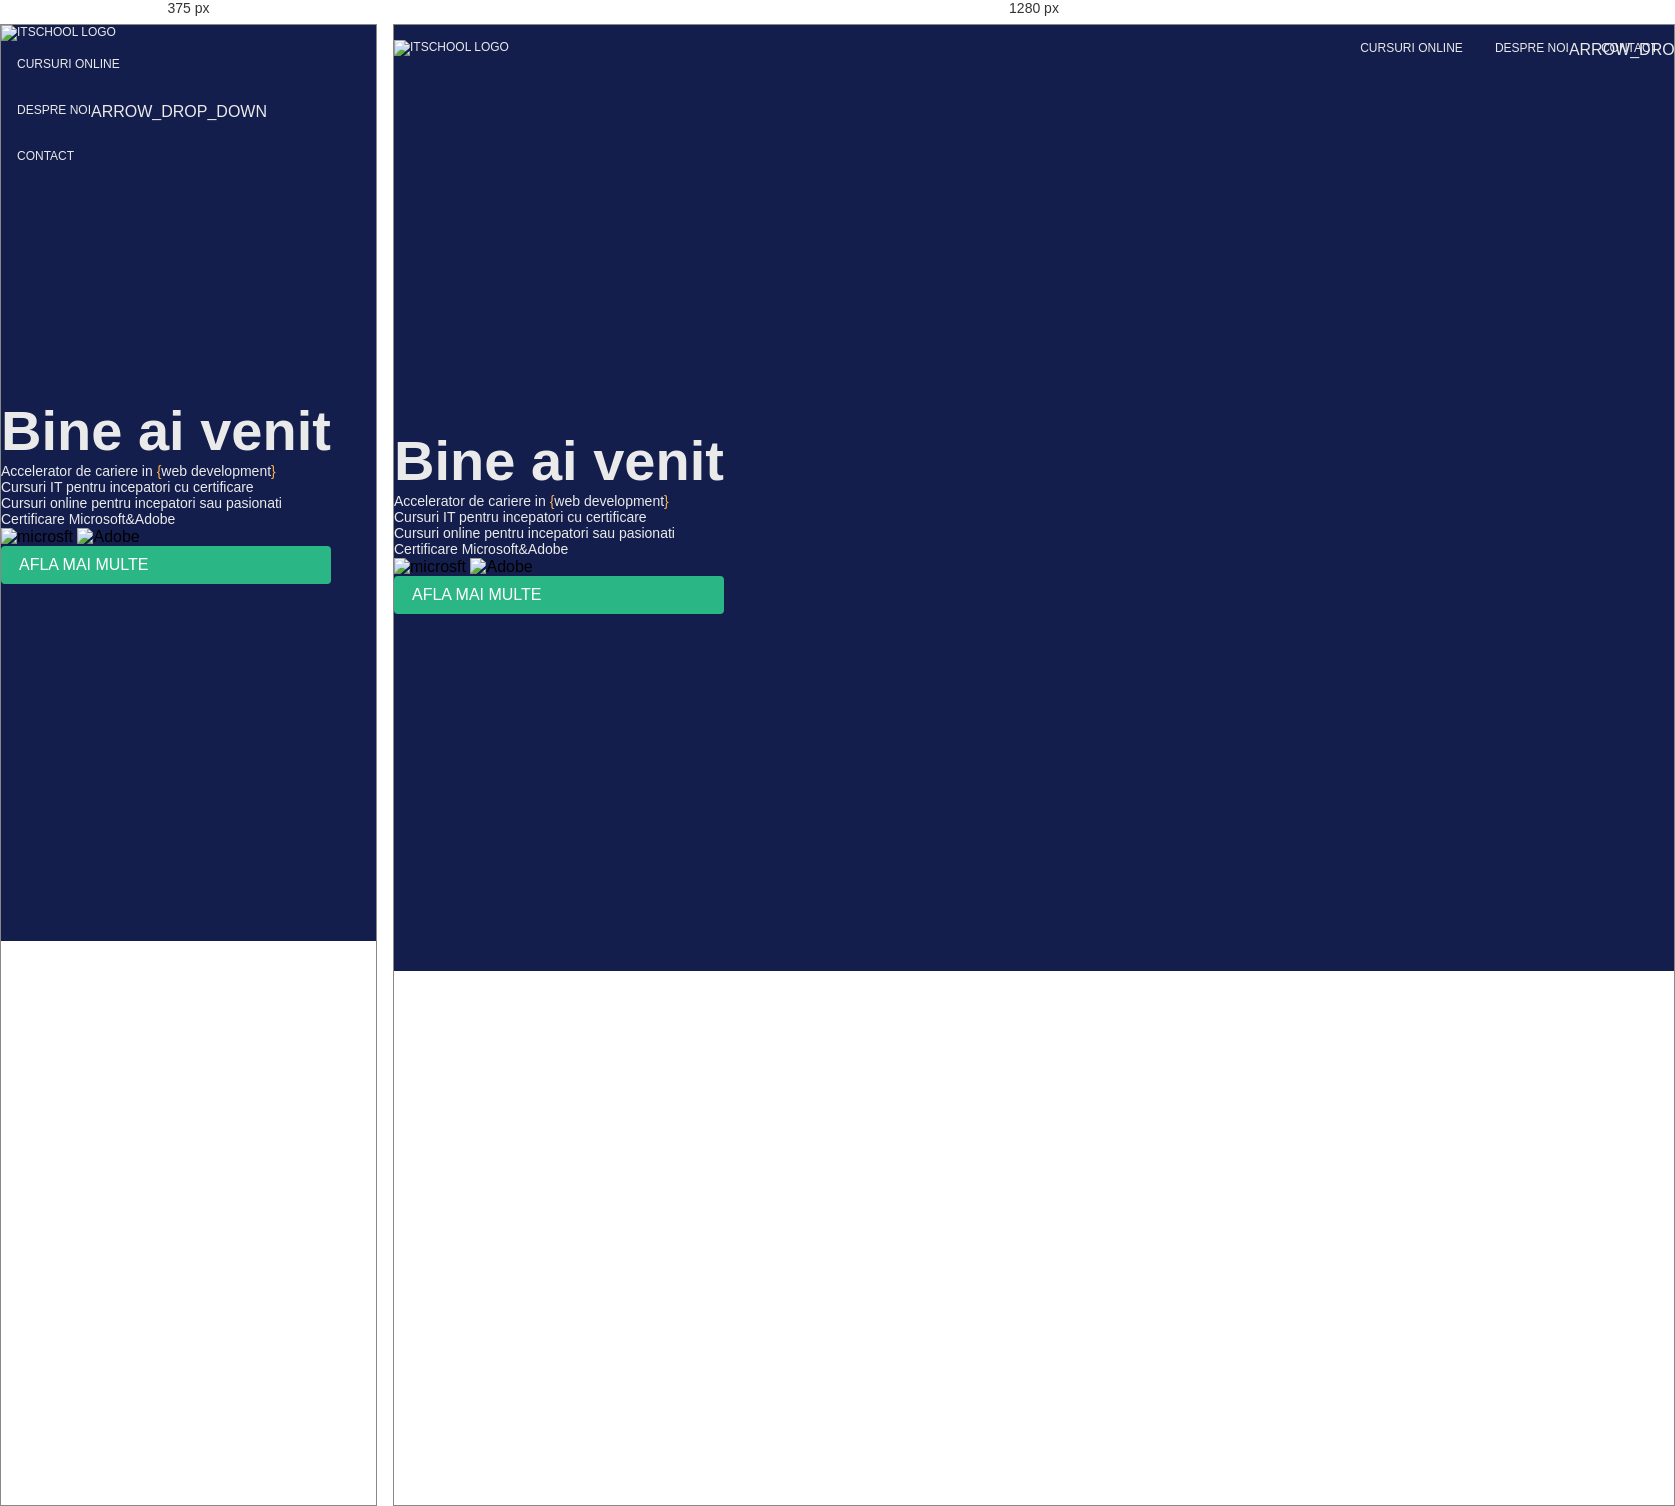
Rendered at 375 px and 1280 px, left to right.

<!-- file: index.html -->
<!DOCTYPE html>
<html lang="en">
  <head>
    <meta charset="UTF-8" />
    <meta http-equiv="X-UA-Compatible" content="IE=edge" />
    <meta name="viewport" content="width=device-width, initial-scale=1.0" />
    <!-- Adaugam metatag-urile pentru Google -->
    <title>Clonă IT School</title>
    <meta name="description" content="O replică a site-ului itschool.ro" />

    <!-- Includem font-urile prima oara -->
    <link rel="preconnect" href="https://fonts.googleapis.com" />
    <link rel="preconnect" href="https://fonts.gstatic.com" crossorigin />
    <link
      href="https://fonts.googleapis.com/css2?family=Poppins:ital,wght@0,400;0,700;1,400&display=swap"
      rel="stylesheet"
    />
    <!-- Pentru iconite -->
    <link
      href="https://fonts.googleapis.com/icon?family=Material+Icons"
      rel="stylesheet"
    />
    <!-- Includem CSS-urile noastre -->
    <link rel="stylesheet" href="css/main.css" />
    <link rel="stylesheet" href="css/home.css" />
  </head>
  <body>
    <nav>
      <a href="index.html" class="logo-link">
        <img
          src="https://www.itschool.ro/img/logo-white.png"
          alt="itschool logo"
        />
      </a>
      <span ></span>
      <ul class="main-menu">
        <li>
          <a href="pages/courses.html"> Cursuri Online </a>
        </li>
        <li class="about-us">
          <a class="about-us-link" href="pages/about.html">
            Despre Noi
            <!-- Iconita luata de pe Material Icons. -->
            <span class="material-icons arrow-down-icon">
              arrow_drop_down
            </span>
          </a>
          <ul class="secondary-menu">
            <li><a href="#"></a>elem1</li>
            <li><a href="#"></a>elem2</li>
          </ul>
        </li>
        <li>
          <a href="pages/contact.html"> Contact </a>
        </li>
      </ul>
    </nav>
    <section class="welcome">
      <div class="welcome-wrapper">
        <h1>Bine ai venit</h1>
        <p>Accelerator de cariere in <span class="orange">{</span>web development<span class="orange">}</span></p>
        <p>Cursuri IT pentru incepatori cu certificare 
        <p>Cursuri online pentru incepatori sau pasionati</p>
        <p>Certificare Microsoft&Adobe</p>
          <img src="https://www.itschool.ro/temp/L-micro.png" alt="microsft">
          <img src="https://www.itschool.ro/temp/L-adobe.png" alt="Adobe">
        </p>
        <a href="#">Afla mai multe</a>
      </div>

    </section>
  </body>
</html>


/* @media block from main.css */
@media (max-width: 768px) {
 nav {
   position: relative;
 }

  nav .main-menu{
   position: absolute;
   top: 100%;
   left: 0;
   width: 100%;

   display: flex;
   flex-direction: column;
  }

  nav .secondary-menu {
    display: none;
  }
  nav .hamburger-icon {
    display: block;
  }
}